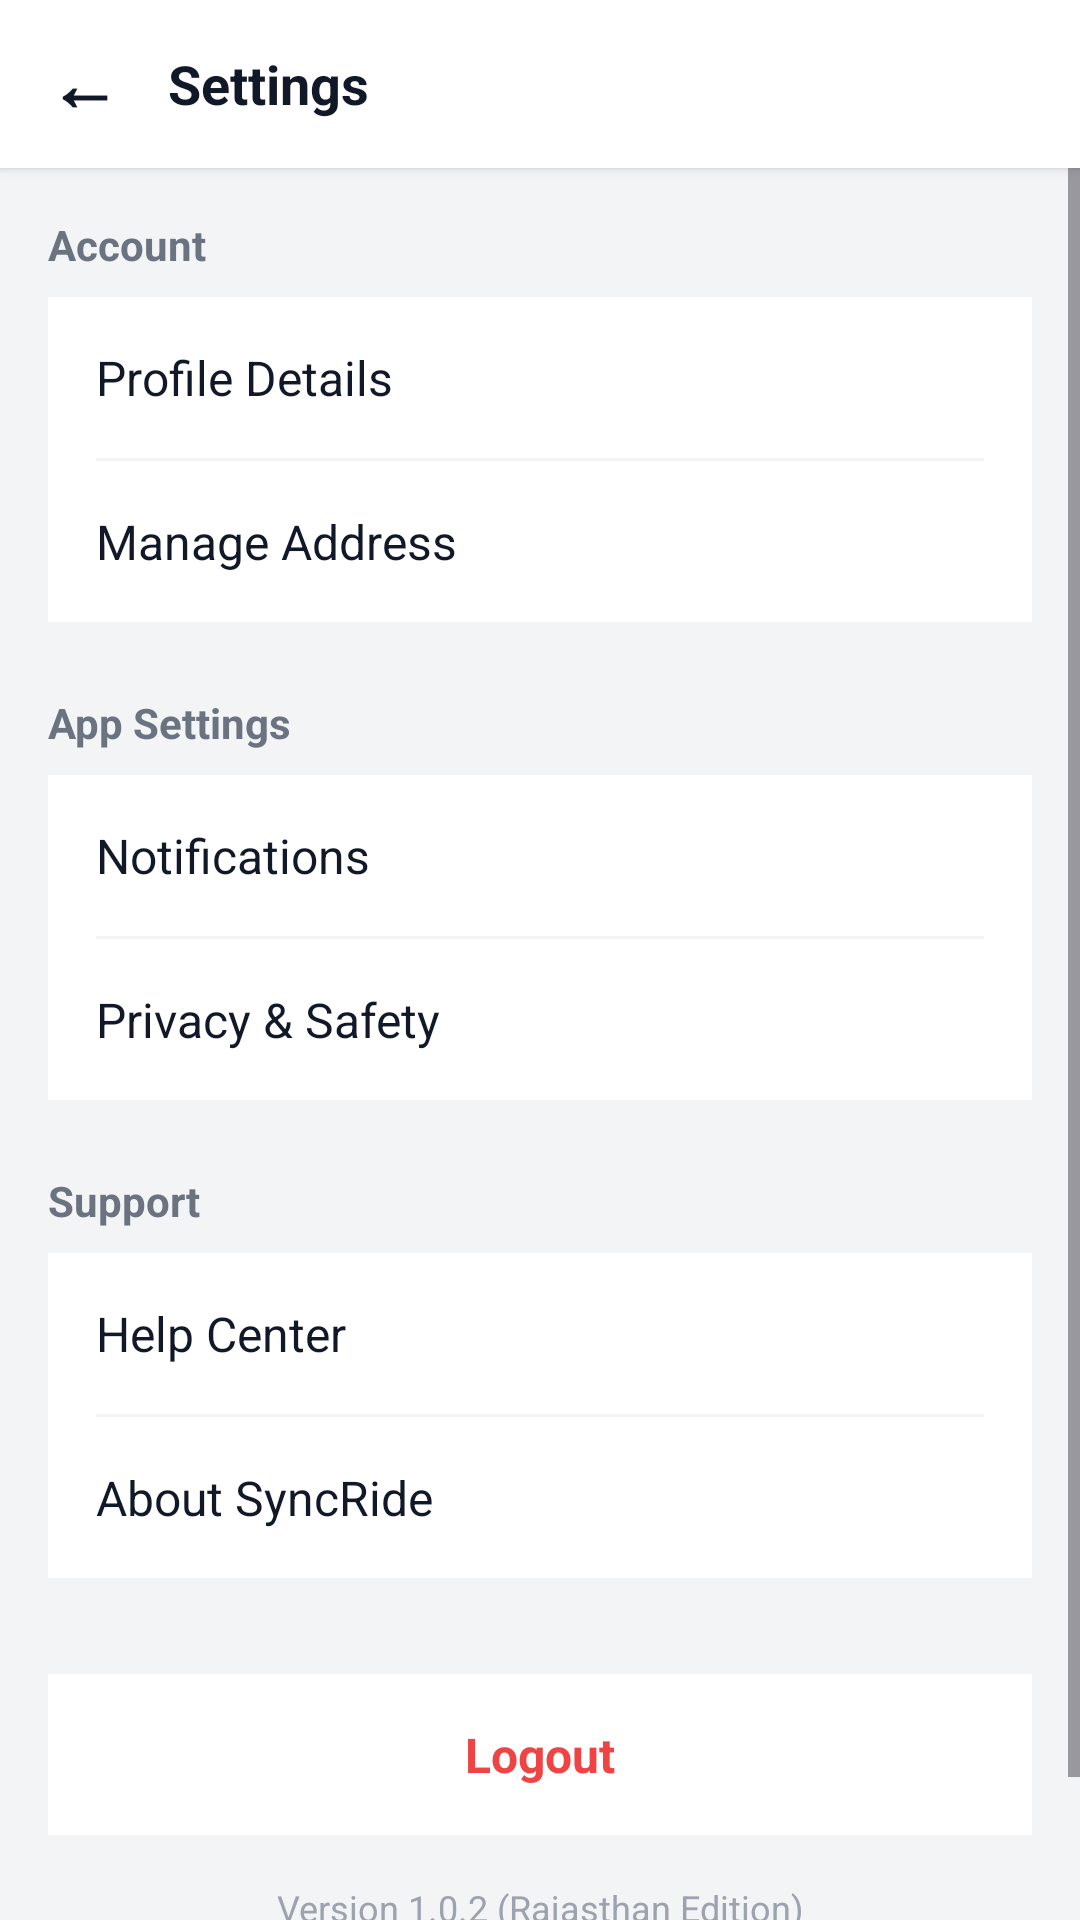

This screen was rendered from an Android layout file. Write that file and the resources it references.
<!-- AndroidManifest.xml: application theme Theme.SyncRide -->
<!-- res/layout/activity_settings.xml -->
<?xml version="1.0" encoding="utf-8"?>
<LinearLayout
    xmlns:android="http://schemas.android.com/apk/res/android"
    android:layout_width="match_parent"
    android:layout_height="match_parent"
    android:orientation="vertical"
    android:background="#F3F4F6">

    
    <LinearLayout
        android:layout_width="match_parent"
        android:layout_height="56dp"
        android:background="#FFFFFF"
        android:gravity="center_vertical"
        android:paddingHorizontal="16dp"
        android:elevation="2dp">
        <TextView
            android:id="@+id/backButton"
            android:layout_width="wrap_content"
            android:layout_height="wrap_content"
            android:text="←"
            android:textSize="24sp"
            android:textStyle="bold"
            android:textColor="#111827"
            android:paddingEnd="16dp"
            android:clickable="true"
            android:focusable="true"/>
        <TextView
            android:layout_width="wrap_content"
            android:layout_height="wrap_content"
            android:text="Settings"
            android:textSize="18sp"
            android:textStyle="bold"
            android:textColor="#111827"/>
    </LinearLayout>

    <ScrollView
        android:layout_width="match_parent"
        android:layout_height="match_parent">

        <LinearLayout
            android:layout_width="match_parent"
            android:layout_height="wrap_content"
            android:orientation="vertical"
            android:padding="16dp">

            
            <TextView
                android:layout_width="wrap_content"
                android:layout_height="wrap_content"
                android:text="Account"
                android:textSize="14sp"
                android:textStyle="bold"
                android:textColor="#6B7280"
                android:layout_marginBottom="8dp"/>
            <LinearLayout
                android:layout_width="match_parent"
                android:layout_height="wrap_content"
                android:orientation="vertical"
                android:background="#FFFFFF"
                android:paddingHorizontal="16dp">
                <TextView android:id="@+id/settingProfile" android:layout_width="match_parent" android:layout_height="wrap_content" android:text="Profile Details" android:textSize="16sp" android:textColor="#111827" android:paddingVertical="16dp" android:clickable="true" android:focusable="true"/>
                <View android:layout_width="match_parent" android:layout_height="1dp" android:background="#F3F4F6"/>
                <TextView android:id="@+id/settingAddress" android:layout_width="match_parent" android:layout_height="wrap_content" android:text="Manage Address" android:textSize="16sp" android:textColor="#111827" android:paddingVertical="16dp" android:clickable="true" android:focusable="true"/>
            </LinearLayout>

            
            <TextView
                android:layout_width="wrap_content"
                android:layout_height="wrap_content"
                android:text="App Settings"
                android:textSize="14sp"
                android:textStyle="bold"
                android:textColor="#6B7280"
                android:layout_marginTop="24dp"
                android:layout_marginBottom="8dp"/>
            <LinearLayout
                android:layout_width="match_parent"
                android:layout_height="wrap_content"
                android:orientation="vertical"
                android:background="#FFFFFF"
                android:paddingHorizontal="16dp">
                <TextView android:id="@+id/settingNotifications" android:layout_width="match_parent" android:layout_height="wrap_content" android:text="Notifications" android:textSize="16sp" android:textColor="#111827" android:paddingVertical="16dp" android:clickable="true" android:focusable="true"/>
                <View android:layout_width="match_parent" android:layout_height="1dp" android:background="#F3F4F6"/>
                <TextView android:id="@+id/settingPrivacy" android:layout_width="match_parent" android:layout_height="wrap_content" android:text="Privacy &amp; Safety" android:textSize="16sp" android:textColor="#111827" android:paddingVertical="16dp" android:clickable="true" android:focusable="true"/>
            </LinearLayout>

            
            <TextView
                android:layout_width="wrap_content"
                android:layout_height="wrap_content"
                android:text="Support"
                android:textSize="14sp"
                android:textStyle="bold"
                android:textColor="#6B7280"
                android:layout_marginTop="24dp"
                android:layout_marginBottom="8dp"/>
            <LinearLayout
                android:layout_width="match_parent"
                android:layout_height="wrap_content"
                android:orientation="vertical"
                android:background="#FFFFFF"
                android:paddingHorizontal="16dp">
                <TextView android:id="@+id/settingHelp" android:layout_width="match_parent" android:layout_height="wrap_content" android:text="Help Center" android:textSize="16sp" android:textColor="#111827" android:paddingVertical="16dp" android:clickable="true" android:focusable="true"/>
                <View android:layout_width="match_parent" android:layout_height="1dp" android:background="#F3F4F6"/>
                <TextView android:id="@+id/settingAbout" android:layout_width="match_parent" android:layout_height="wrap_content" android:text="About SyncRide" android:textSize="16sp" android:textColor="#111827" android:paddingVertical="16dp" android:clickable="true" android:focusable="true"/>
            </LinearLayout>

            <TextView
                android:id="@+id/btnLogout"
                android:layout_width="match_parent"
                android:layout_height="wrap_content"
                android:text="Logout"
                android:textSize="16sp"
                android:textStyle="bold"
                android:textColor="#EF4444"
                android:gravity="center"
                android:background="#FFFFFF"
                android:paddingVertical="16dp"
                android:layout_marginTop="32dp"
                android:clickable="true"
                android:focusable="true"/>

            <TextView
                android:layout_width="match_parent"
                android:layout_height="wrap_content"
                android:text="Version 1.0.2 (Rajasthan Edition)"
                android:textSize="12sp"
                android:textColor="#9CA3AF"
                android:gravity="center"
                android:layout_marginTop="16dp"
                android:layout_marginBottom="32dp"/>

        </LinearLayout>
    </ScrollView>
</LinearLayout>
<!-- resources referenced by this layout -->
<resources>
  <style name="Theme.SyncRide" parent="Base.Theme.SyncRide" />
  <style name="Base.Theme.SyncRide" parent="Theme.Material3.DayNight.NoActionBar">
          
          
      </style>
</resources>
